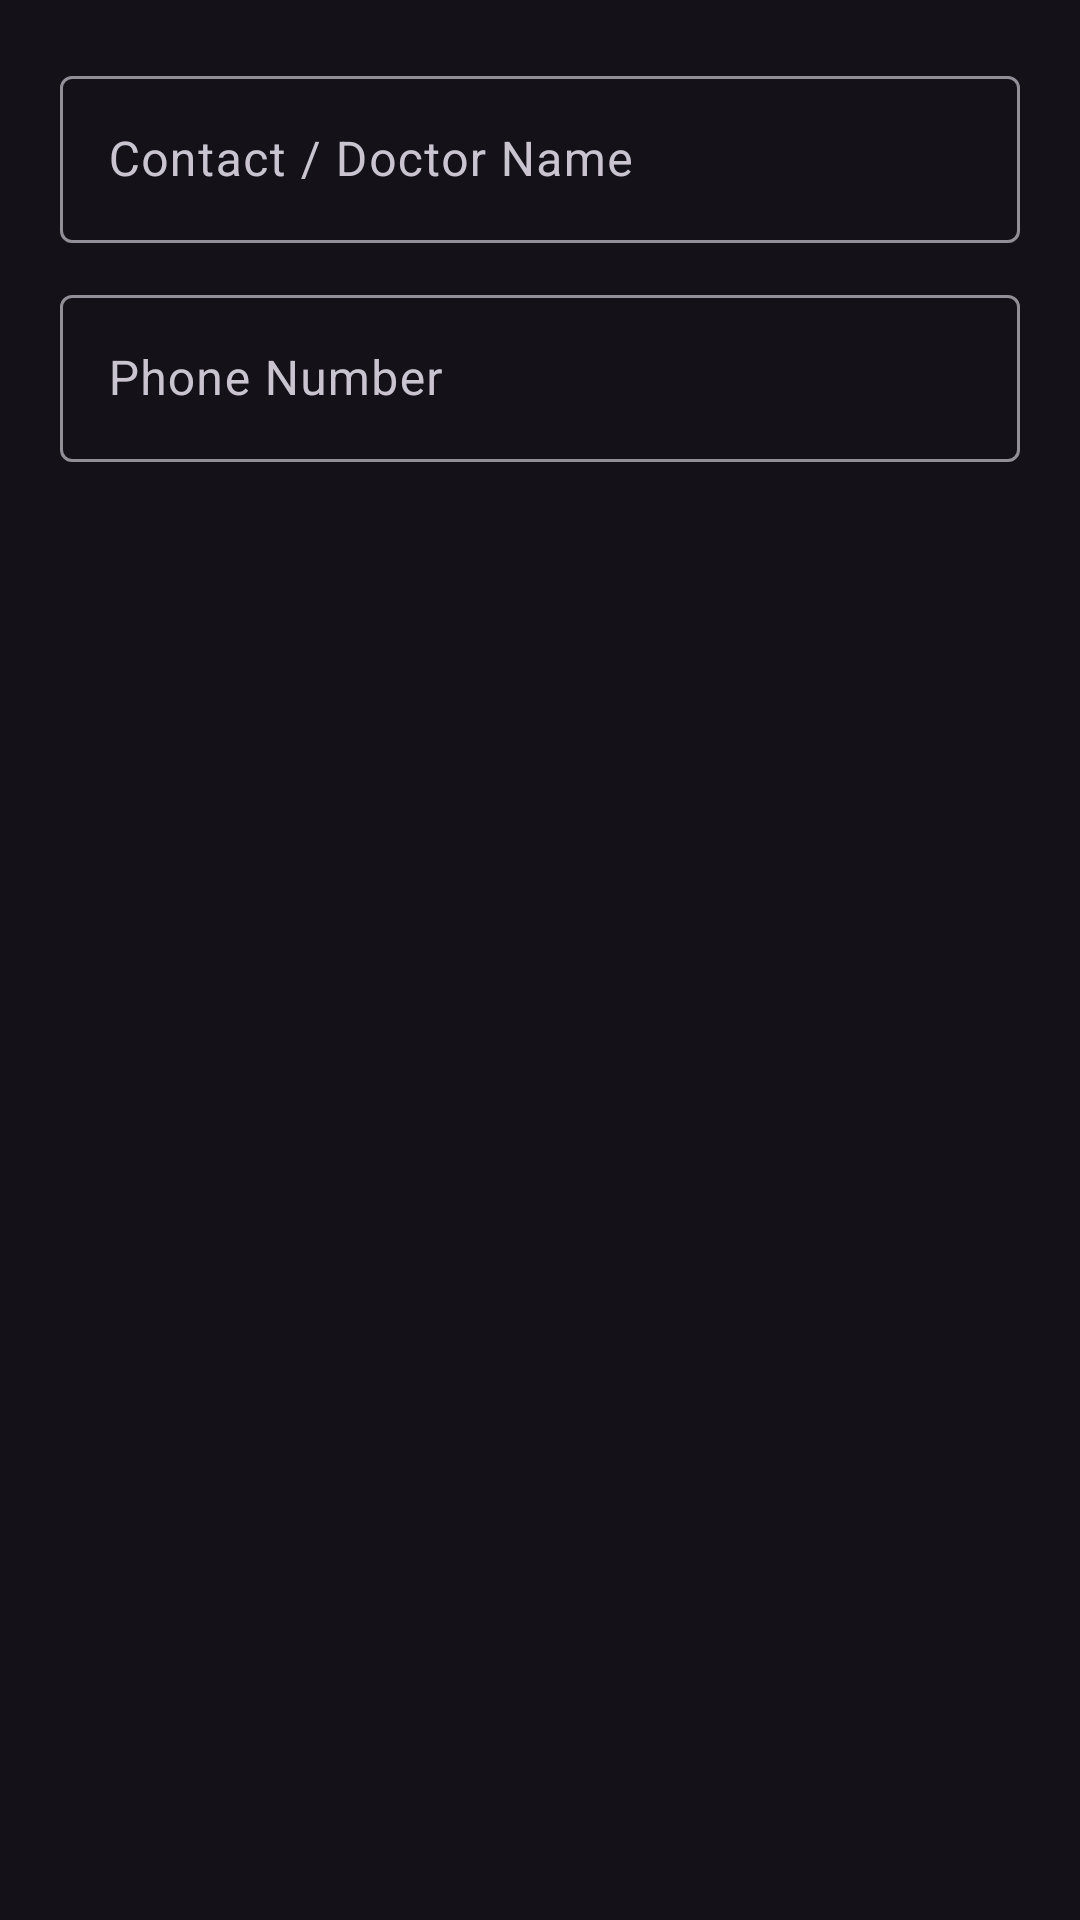

Write the Android layout XML for this screen, with the resource values it uses.
<!-- AndroidManifest.xml: application theme Theme.AutoRedialPro -->
<!-- res/layout/dialog_add_hotline.xml -->
<?xml version="1.0" encoding="utf-8"?>
<LinearLayout xmlns:android="http://schemas.android.com/apk/res/android"
    android:layout_width="match_parent"
    android:layout_height="wrap_content"
    android:orientation="vertical"
    android:padding="20dp">

    <com.google.android.material.textfield.TextInputLayout
        style="@style/Widget.Material3.TextInputLayout.OutlinedBox"
        android:layout_width="match_parent"
        android:layout_height="wrap_content"
        android:hint="Contact / Doctor Name">

        <com.google.android.material.textfield.TextInputEditText
            android:id="@+id/etHotlineName"
            android:layout_width="match_parent"
            android:layout_height="wrap_content"
            android:inputType="textPersonName" />
    </com.google.android.material.textfield.TextInputLayout>

    <com.google.android.material.textfield.TextInputLayout
        style="@style/Widget.Material3.TextInputLayout.OutlinedBox"
        android:layout_width="match_parent"
        android:layout_height="wrap_content"
        android:layout_marginTop="12dp"
        android:hint="Phone Number">

        <com.google.android.material.textfield.TextInputEditText
            android:id="@+id/etHotlineNumber"
            android:layout_width="match_parent"
            android:layout_height="wrap_content"
            android:inputType="phone" />
    </com.google.android.material.textfield.TextInputLayout>

</LinearLayout>
<!-- resources referenced by this layout -->
<resources>
  <style name="Theme.AutoRedialPro" parent="Theme.Material3.Dark.NoActionBar">
          <item name="colorPrimary">@color/colorPrimary</item>
          <item name="android:statusBarColor">@color/colorBackground</item>
          <item name="android:navigationBarColor">@color/colorBackground</item>
      </style>
  <color name="colorPrimary">#2563EB</color>
  <color name="colorBackground">#0B0F19</color>
</resources>
